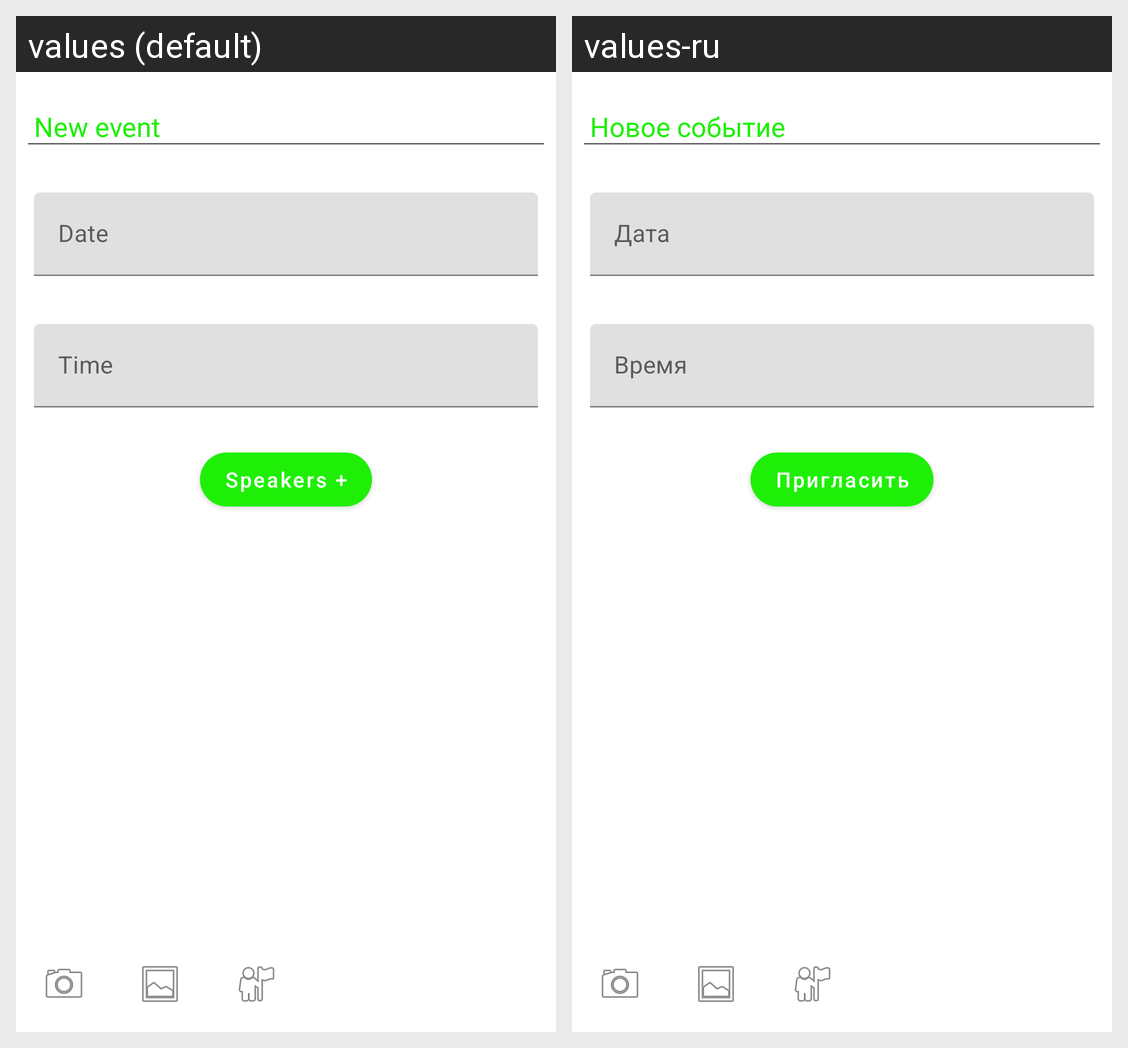

This grid shows one Android layout under two languages. Give, for every string resource on the screen, its name, the default text and each shown locale's text.
Android screen res/layout/fragment_new_event.xml rendered under 2 locales, left to right: values (default), values-ru. Device: Nexus 5 (rendered at 1080×1920; each locale shown at half size, 540×960, under a caption strip naming it); theme Theme.NeWork.
Strings drawn on this screen, with the default value and each locale's value (text and hints the layout hard-codes, and strings that could not be matched under every locale, appear in the picture but are not listed):

new_event
  values: New event
  values-ru: Новое событие

date
  values: Date
  values-ru: Дата

time
  values: Time
  values-ru: Время

add_speakers
  values: Speakers +
  values-ru: Пригласить
